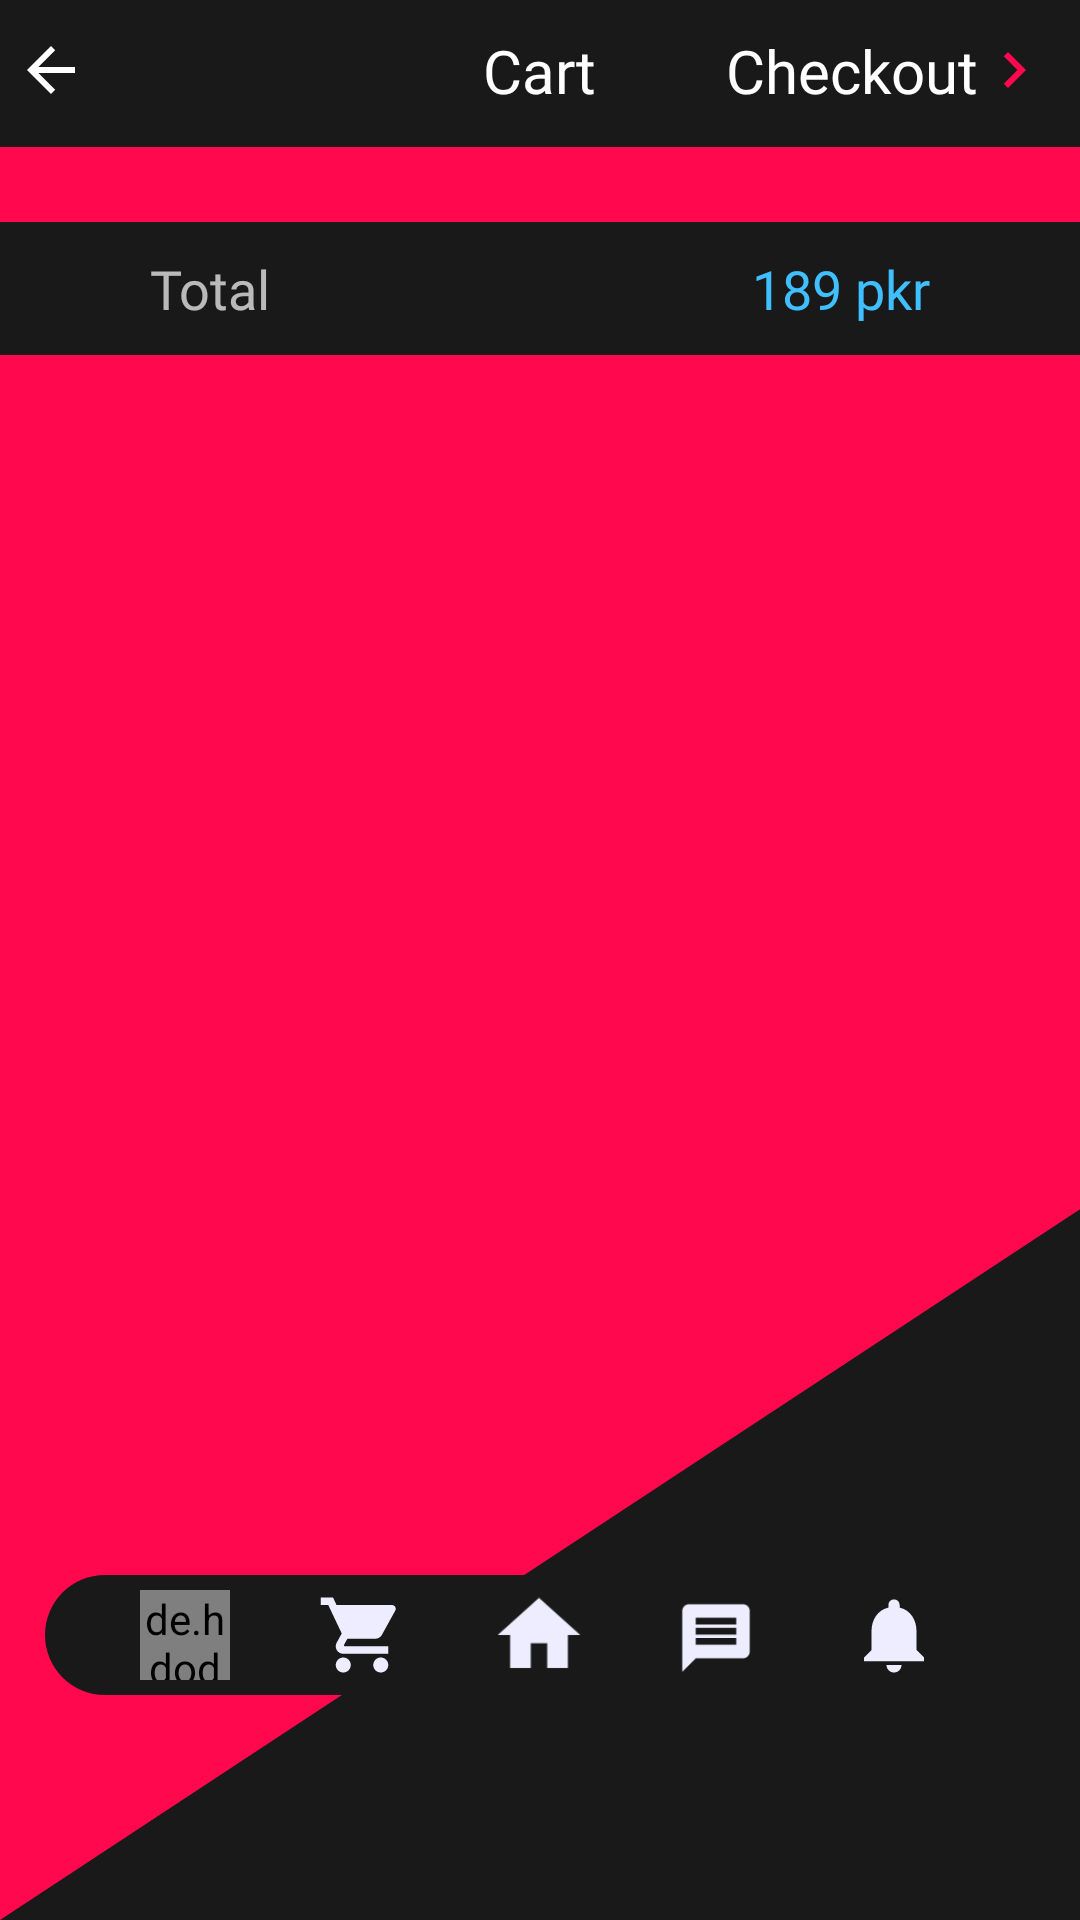

The Android layout XML behind this screen, and the referenced resources:
<!-- AndroidManifest.xml: application theme Theme.AppCompat.NoActionBar -->
<!-- res/layout/activity_your_cart.xml -->
<?xml version="1.0" encoding="utf-8"?>
<androidx.coordinatorlayout.widget.CoordinatorLayout xmlns:android="http://schemas.android.com/apk/res/android"
    xmlns:app="http://schemas.android.com/apk/res-auto"
    xmlns:tools="http://schemas.android.com/tools"
    android:layout_width="match_parent"
    android:layout_height="match_parent"
    android:background="@color/mate"
    android:fitsSystemWindows="true"
    android:orientation="vertical"
    tools:context=".yourCart">
<androidx.appcompat.widget.LinearLayoutCompat
    android:layout_width="match_parent"
    android:orientation="vertical"
    android:layout_height="wrap_content">
    <androidx.coordinatorlayout.widget.CoordinatorLayout
        android:layout_width="match_parent"
        android:layout_height="wrap_content"

        android:padding="5dp">

        <ImageButton
            android:layout_width="wrap_content"
            android:layout_height="wrap_content"
            android:layout_gravity="start|center_vertical"
            android:background="@drawable/btn_round"
            android:clickable="true"
            android:onClick="BacktoHome"
            android:src="@drawable/abc_vector_test" />

        <TextView
            android:layout_width="wrap_content"
            android:layout_height="wrap_content"
            android:layout_gravity="center"
            android:fontFamily="@font/poppins_bold"
            android:text="Cart"
            android:textColor="@color/light"
            android:textSize="20dp" />

        <TextView
            android:layout_width="wrap_content"
            android:layout_height="wrap_content"
            android:layout_gravity="end"
            android:fontFamily="@font/poppins_bold"
            android:text="Checkout"
            android:onClick="clearCart"
            android:drawableEnd="@drawable/ic__next_24"
            android:padding="5dp"
            android:background="@drawable/btn_round"
            android:textColor="@color/light"
            android:textSize="20dp" />

    </androidx.coordinatorlayout.widget.CoordinatorLayout>

    <androidx.core.widget.NestedScrollView
        android:layout_width="match_parent"
        android:layout_height="wrap_content"
        android:layout_marginTop="2dp"
        android:background="@drawable/ic_market_bg">

        <androidx.appcompat.widget.LinearLayoutCompat
            android:layout_width="match_parent"
            android:layout_height="450dp"
            android:orientation="vertical">


            <androidx.recyclerview.widget.RecyclerView
                android:id="@+id/cart_items"
                android:layout_width="match_parent"
                android:layout_height="wrap_content"
                android:layout_marginTop="5dp"
                android:padding="10dp" />

            <androidx.coordinatorlayout.widget.CoordinatorLayout
                android:layout_width="match_parent"
                android:layout_height="wrap_content"
                android:layout_marginBottom="40dp"
                android:background="@color/mate"
                android:padding="10dp">

                <TextView
                    android:layout_width="wrap_content"
                    android:layout_height="wrap_content"
                    android:layout_gravity="start"
                    android:layout_marginStart="40dp"
                    android:fontFamily="@font/poppins_bold"
                    android:text="Total"
                    android:textSize="18dp" />

                <TextView
                    android:id="@+id/total"
                    android:layout_width="wrap_content"
                    android:layout_height="wrap_content"
                    android:layout_gravity="end"
                    android:layout_marginEnd="40dp"
                    android:fontFamily="@font/poppins_bold"
                    android:text="189 pkr"
                    android:textColor="@color/primary"
                    android:textSize="18dp" />
            </androidx.coordinatorlayout.widget.CoordinatorLayout>

        </androidx.appcompat.widget.LinearLayoutCompat>


    </androidx.core.widget.NestedScrollView>
</androidx.appcompat.widget.LinearLayoutCompat>

    <LinearLayout
        android:layout_width="match_parent"
        android:layout_height="40dp"
        android:layout_gravity="bottom|center"
        android:layout_marginStart="15dp"
        android:layout_marginEnd="15dp"
        android:layout_marginBottom="75dp"
        android:background="@drawable/menu_round"
        android:gravity="center"
        android:orientation="horizontal"
        android:padding="2.5dp">

        <Space
            android:layout_width="0dp"
            android:layout_height="1dp"
            android:layout_weight="1"></Space>

        <de.hdodenhof.circleimageview.CircleImageView
            android:id="@+id/dp"
            android:layout_width="30dp"
            android:layout_height="30dp"
            android:background="@android:color/transparent"
            android:clickable="true"
            android:onClick="profile"
            android:src="@drawable/ic_baseline_account_circle_24" />

        <Space
            android:layout_width="0dp"
            android:layout_height="1dp"
            android:layout_weight="1"></Space>

        <ImageButton

            android:layout_width="30dp"
            android:layout_height="wrap_content"
            android:background="@android:color/transparent"
            android:onClick="cart"
            android:src="@drawable/ic_baseline_shopping_cart_24" />

        <Space
            android:layout_width="0dp"
            android:layout_height="1dp"
            android:layout_weight="1"></Space>

        <ImageButton
            android:layout_width="30dp"
            android:layout_height="30dp"
            android:background="@android:color/transparent"
            android:scaleX="1.1"
            android:scaleY="1.1"
            android:onClick="Home"
            android:src="@drawable/ic_baseline_home_24" />

        <Space
            android:layout_width="0dp"
            android:layout_height="1dp"
            android:layout_weight="1"></Space>

        <ImageButton
            android:layout_width="30dp"
            android:layout_height="30dp"
            android:backgroundTint="@android:color/transparent"
            android:scaleX="0.9"
            android:onClick="chat"
            android:scaleY="0.9"
            android:src="@drawable/ic_baseline_message_24"
            android:translationY="1dp" />

        <Space
            android:layout_width="0dp"
            android:layout_height="1dp"
            android:layout_weight="1"></Space>

        <ImageButton
            android:layout_width="30dp"
            android:layout_height="30dp"
            android:onClick="toNotification"
            android:backgroundTint="@android:color/transparent"
            android:src="@drawable/ic_baseline_notifications_24" />

        <Space
            android:layout_width="0dp"
            android:layout_height="1dp"
            android:layout_weight="1"></Space>
    </LinearLayout>
</androidx.coordinatorlayout.widget.CoordinatorLayout>
<!-- resources referenced by this layout -->
<resources>
  <color name="light">#fff</color>
  <color name="mate">#191919</color>
  <color name="primary">#40BFFF</color>
  <!-- drawable btn_round (drawable) -->
  <?xml version="1.0" encoding="utf-8"?>
  <selector xmlns:android="http://schemas.android.com/apk/res/android">
      <item>
          <shape android:shape="rectangle">
              <solid android:color="@color/mate"></solid>
              <corners android:radius="5dp"></corners>
  
          </shape>
          <ripple android:color="@color/primary"></ripple>
      </item>
  </selector>
  <!-- drawable ic__next_24 (drawable) -->
  <vector android:height="24dp" android:tint="#FF084E"
      android:viewportHeight="24" android:viewportWidth="24"
      android:width="24dp" xmlns:android="http://schemas.android.com/apk/res/android">
      <path android:fillColor="@android:color/white" android:pathData="M10,6L8.59,7.41 13.17,12l-4.58,4.59L10,18l6,-6z"/>
  </vector>
  <!-- drawable ic_baseline_account_circle_24 (drawable) -->
  <vector android:height="30dp" android:tint="#EDEDFF"
      android:viewportHeight="24" android:viewportWidth="24"
      android:width="30dp" xmlns:android="http://schemas.android.com/apk/res/android">
      <path android:fillColor="@android:color/white" android:pathData="M12,2C6.48,2 2,6.48 2,12s4.48,10 10,10 10,-4.48 10,-10S17.52,2 12,2zM12,5c1.66,0 3,1.34 3,3s-1.34,3 -3,3 -3,-1.34 -3,-3 1.34,-3 3,-3zM12,19.2c-2.5,0 -4.71,-1.28 -6,-3.22 0.03,-1.99 4,-3.08 6,-3.08 1.99,0 5.97,1.09 6,3.08 -1.29,1.94 -3.5,3.22 -6,3.22z"/>
  </vector>
  <!-- drawable ic_baseline_home_24 (drawable) -->
  <vector android:height="30dp" android:tint="#EDEDFF"
      android:viewportHeight="24" android:viewportWidth="24"
      android:width="30dp" xmlns:android="http://schemas.android.com/apk/res/android">
      <path android:fillColor="@android:color/white" android:pathData="M10,20v-6h4v6h5v-8h3L12,3 2,12h3v8z"/>
  </vector>
  <!-- drawable ic_baseline_message_24 (drawable) -->
  <vector android:height="30dp" android:tint="#EDEDFF"
      android:viewportHeight="24" android:viewportWidth="24"
      android:width="30dp" xmlns:android="http://schemas.android.com/apk/res/android">
      <path android:fillColor="@android:color/white" android:pathData="M20,2L4,2c-1.1,0 -1.99,0.9 -1.99,2L2,22l4,-4h14c1.1,0 2,-0.9 2,-2L22,4c0,-1.1 -0.9,-2 -2,-2zM18,14L6,14v-2h12v2zM18,11L6,11L6,9h12v2zM18,8L6,8L6,6h12v2z"/>
  </vector>
  <!-- drawable ic_baseline_notifications_24 (drawable) -->
  <vector android:height="30dp" android:tint="#EDEDFF"
      android:viewportHeight="24" android:viewportWidth="24"
      android:width="30dp" xmlns:android="http://schemas.android.com/apk/res/android">
      <path android:fillColor="@android:color/white" android:pathData="M12,22c1.1,0 2,-0.9 2,-2h-4c0,1.1 0.89,2 2,2zM18,16v-5c0,-3.07 -1.64,-5.64 -4.5,-6.32L13.5,4c0,-0.83 -0.67,-1.5 -1.5,-1.5s-1.5,0.67 -1.5,1.5v0.68C7.63,5.36 6,7.92 6,11v5l-2,2v1h16v-1l-2,-2z"/>
  </vector>
  <!-- drawable ic_market_bg (drawable) -->
  <vector xmlns:android="http://schemas.android.com/apk/res/android"
      android:width="375dp"
      android:height="746dp"
      android:viewportWidth="375"
      android:viewportHeight="746">
    <path
        android:pathData="M375,0V446.9L0,746V0H375Z"
        android:fillColor="#FF084E"/>
  </vector>
  <!-- drawable menu_round (drawable) -->
  <?xml version="1.0" encoding="utf-8"?>
  <selector xmlns:android="http://schemas.android.com/apk/res/android">
      <item>
          <shape android:shape="rectangle">
              <solid android:color="@color/mate"/>
              <corners android:radius="35dp"/>
              <ripple android:color="@color/themeRed"/>
          </shape>
  
      </item>
  </selector>
  <color name="themeRed">#FF084E</color>
</resources>
